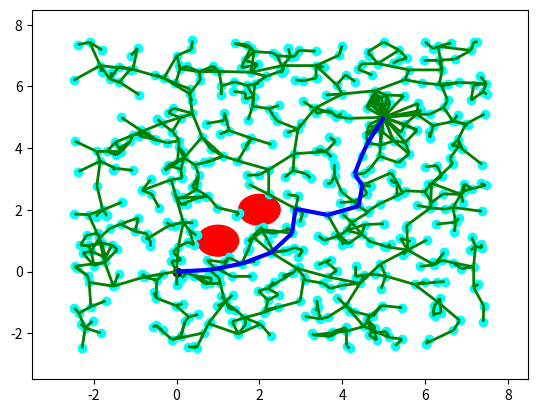

Here is the Python script that generated this plot:

'''
MIT License
Copyright (c) 2019 Fanjin Zeng
This work is licensed under the terms of the MIT license, see <https://opensource.org/licenses/MIT>.  
'''

import numpy as np
from random import random
import matplotlib.pyplot as plt
from matplotlib import collections  as mc
from collections import deque

class Line():
    ''' Define line '''
    def __init__(self, p0, p1):
        self.p = np.array(p0)
        self.dirn = np.array(p1) - np.array(p0)
        self.dist = np.linalg.norm(self.dirn)
        self.dirn /= self.dist # normalize

    def path(self, t):
        return self.p + t * self.dirn


def Intersection(line, center, radius):
    ''' Check line-sphere (circle) intersection '''
    a = np.dot(line.dirn, line.dirn)
    b = 2 * np.dot(line.dirn, line.p - center)
    c = np.dot(line.p - center, line.p - center) - radius * radius

    discriminant = b * b - 4 * a * c
    if discriminant < 0:
        return False

    t1 = (-b + np.sqrt(discriminant)) / (2 * a);
    t2 = (-b - np.sqrt(discriminant)) / (2 * a);

    if (t1 < 0 and t2 < 0) or (t1 > line.dist and t2 > line.dist):
        return False

    return True



def distance(x, y):
    return np.linalg.norm(np.array(x) - np.array(y))


def isInObstacle(vex, obstacles, radius):
    for obs in obstacles:
        if distance(obs, vex) < radius:
            return True
    return False


def isThruObstacle(line, obstacles, radius):
    for obs in obstacles:
        if Intersection(line, obs, radius):
            return True
    return False


def nearest(G, vex, obstacles, radius):
    Nvex = None
    Nidx = None
    minDist = float("inf")

    for idx, v in enumerate(G.vertices):
        line = Line(v, vex)
        if isThruObstacle(line, obstacles, radius):
            continue

        dist = distance(v, vex)
        if dist < minDist:
            minDist = dist
            Nidx = idx
            Nvex = v

    return Nvex, Nidx


def newVertex(randvex, nearvex, stepSize):
    dirn = np.array(randvex) - np.array(nearvex)
    length = np.linalg.norm(dirn)
    dirn = (dirn / length) * min (stepSize, length)

    newvex = (nearvex[0]+dirn[0], nearvex[1]+dirn[1])
    return newvex


def window(startpos, endpos):
    ''' Define seach window - 2 times of start to end rectangle'''
    width = endpos[0] - startpos[0]
    height = endpos[1] - startpos[1]
    winx = startpos[0] - (width / 2.)
    winy = startpos[1] - (height / 2.)
    return winx, winy, width, height


def isInWindow(pos, winx, winy, width, height):
    ''' Restrict new vertex insides search window'''
    if winx < pos[0] < winx+width and \
        winy < pos[1] < winy+height:
        return True
    else:
        return False


class Graph:
    ''' Define graph '''
    def __init__(self, startpos, endpos):
        self.startpos = startpos
        self.endpos = endpos

        self.vertices = [startpos]
        self.edges = []
        self.success = False

        self.vex2idx = {startpos:0}
        self.neighbors = {0:[]}
        self.distances = {0:0.}

        self.sx = endpos[0] - startpos[0]
        self.sy = endpos[1] - startpos[1]

    def add_vex(self, pos):
        try:
            idx = self.vex2idx[pos]
        except:
            idx = len(self.vertices)
            self.vertices.append(pos)
            self.vex2idx[pos] = idx
            self.neighbors[idx] = []
        return idx

    def add_edge(self, idx1, idx2, cost):
        self.edges.append((idx1, idx2))
        self.neighbors[idx1].append((idx2, cost))
        self.neighbors[idx2].append((idx1, cost))


    def randomPosition(self):
        rx = random()
        ry = random()

        posx = self.startpos[0] - (self.sx / 2.) + rx * self.sx * 2
        posy = self.startpos[1] - (self.sy / 2.) + ry * self.sy * 2
        return posx, posy


def RRT(startpos, endpos, obstacles, n_iter, radius, stepSize):
    ''' RRT algorithm '''
    G = Graph(startpos, endpos)

    for _ in range(n_iter):
        randvex = G.randomPosition()
        if isInObstacle(randvex, obstacles, radius):
            continue

        nearvex, nearidx = nearest(G, randvex, obstacles, radius)
        if nearvex is None:
            continue

        newvex = newVertex(randvex, nearvex, stepSize)

        newidx = G.add_vex(newvex)
        dist = distance(newvex, nearvex)
        G.add_edge(newidx, nearidx, dist)

        dist = distance(newvex, G.endpos)
        if dist < 2 * radius:
            endidx = G.add_vex(G.endpos)
            G.add_edge(newidx, endidx, dist)
            G.success = True
            #print('success')
            # break
    return G


def RRT_star(startpos, endpos, obstacles, n_iter, radius, stepSize):
    ''' RRT star algorithm '''
    G = Graph(startpos, endpos)

    for _ in range(n_iter):
        randvex = G.randomPosition()
        if isInObstacle(randvex, obstacles, radius):
            continue

        nearvex, nearidx = nearest(G, randvex, obstacles, radius)
        if nearvex is None:
            continue

        newvex = newVertex(randvex, nearvex, stepSize)

        newidx = G.add_vex(newvex)
        dist = distance(newvex, nearvex)
        G.add_edge(newidx, nearidx, dist)
        G.distances[newidx] = G.distances[nearidx] + dist

        # update nearby vertices distance (if shorter)
        for vex in G.vertices:
            if vex == newvex:
                continue

            dist = distance(vex, newvex)
            if dist > radius:
                continue

            line = Line(vex, newvex)
            if isThruObstacle(line, obstacles, radius):
                continue

            idx = G.vex2idx[vex]
            if G.distances[newidx] + dist < G.distances[idx]:
                G.add_edge(idx, newidx, dist)
                G.distances[idx] = G.distances[newidx] + dist

        dist = distance(newvex, G.endpos)
        if dist < 2 * radius:
            endidx = G.add_vex(G.endpos)
            G.add_edge(newidx, endidx, dist)
            try:
                G.distances[endidx] = min(G.distances[endidx], G.distances[newidx]+dist)
            except:
                G.distances[endidx] = G.distances[newidx]+dist

            G.success = True
            #print('success')
            # break
    return G



def dijkstra(G):
    '''
    Dijkstra algorithm for finding shortest path from start position to end.
    '''
    srcIdx = G.vex2idx[G.startpos]
    dstIdx = G.vex2idx[G.endpos]

    # build dijkstra
    nodes = list(G.neighbors.keys())
    dist = {node: float('inf') for node in nodes}
    prev = {node: None for node in nodes}
    dist[srcIdx] = 0

    while nodes:
        curNode = min(nodes, key=lambda node: dist[node])
        nodes.remove(curNode)
        if dist[curNode] == float('inf'):
            break

        for neighbor, cost in G.neighbors[curNode]:
            newCost = dist[curNode] + cost
            if newCost < dist[neighbor]:
                dist[neighbor] = newCost
                prev[neighbor] = curNode

    # retrieve path
    path = deque()
    curNode = dstIdx
    while prev[curNode] is not None:
        path.appendleft(G.vertices[curNode])
        curNode = prev[curNode]
    path.appendleft(G.vertices[curNode])
    return list(path)



def plot(G, obstacles, radius, path=None):
    '''
    Plot RRT, obstacles and shortest path
    '''
    px = [x for x, y in G.vertices]
    py = [y for x, y in G.vertices]
    fig, ax = plt.subplots()

    for obs in obstacles:
        circle = plt.Circle(obs, radius, color='red')
        ax.add_artist(circle)

    ax.scatter(px, py, c='cyan')
    ax.scatter(G.startpos[0], G.startpos[1], c='black')
    ax.scatter(G.endpos[0], G.endpos[1], c='black')

    lines = [(G.vertices[edge[0]], G.vertices[edge[1]]) for edge in G.edges]
    lc = mc.LineCollection(lines, colors='green', linewidths=2)
    ax.add_collection(lc)

    if path is not None:
        paths = [(path[i], path[i+1]) for i in range(len(path)-1)]
        lc2 = mc.LineCollection(paths, colors='blue', linewidths=3)
        ax.add_collection(lc2)

    ax.autoscale()
    ax.margins(0.1)
    plt.show()


def pathSearch(startpos, endpos, obstacles, n_iter, radius, stepSize):
    G = RRT_star(startpos, endpos, obstacles, n_iter, radius, stepSize)
    if G.success:
        path = dijkstra(G)
        # plot(G, obstacles, radius, path)
        return path


if __name__ == '__main__':
    startpos = (0., 0.)
    endpos = (5., 5.)
    obstacles = [(1., 1.), (2., 2.)]
    n_iter = 600
    radius = 0.5
    stepSize = 0.8

    G = RRT_star(startpos, endpos, obstacles, n_iter, radius, stepSize)
    #G = RRT(startpos, endpos, obstacles, n_iter, radius, stepSize)

    if G.success:
        path = dijkstra(G)
        print(path)
        plot(G, obstacles, radius, path)
    else:
        plot(G, obstacles, radius)